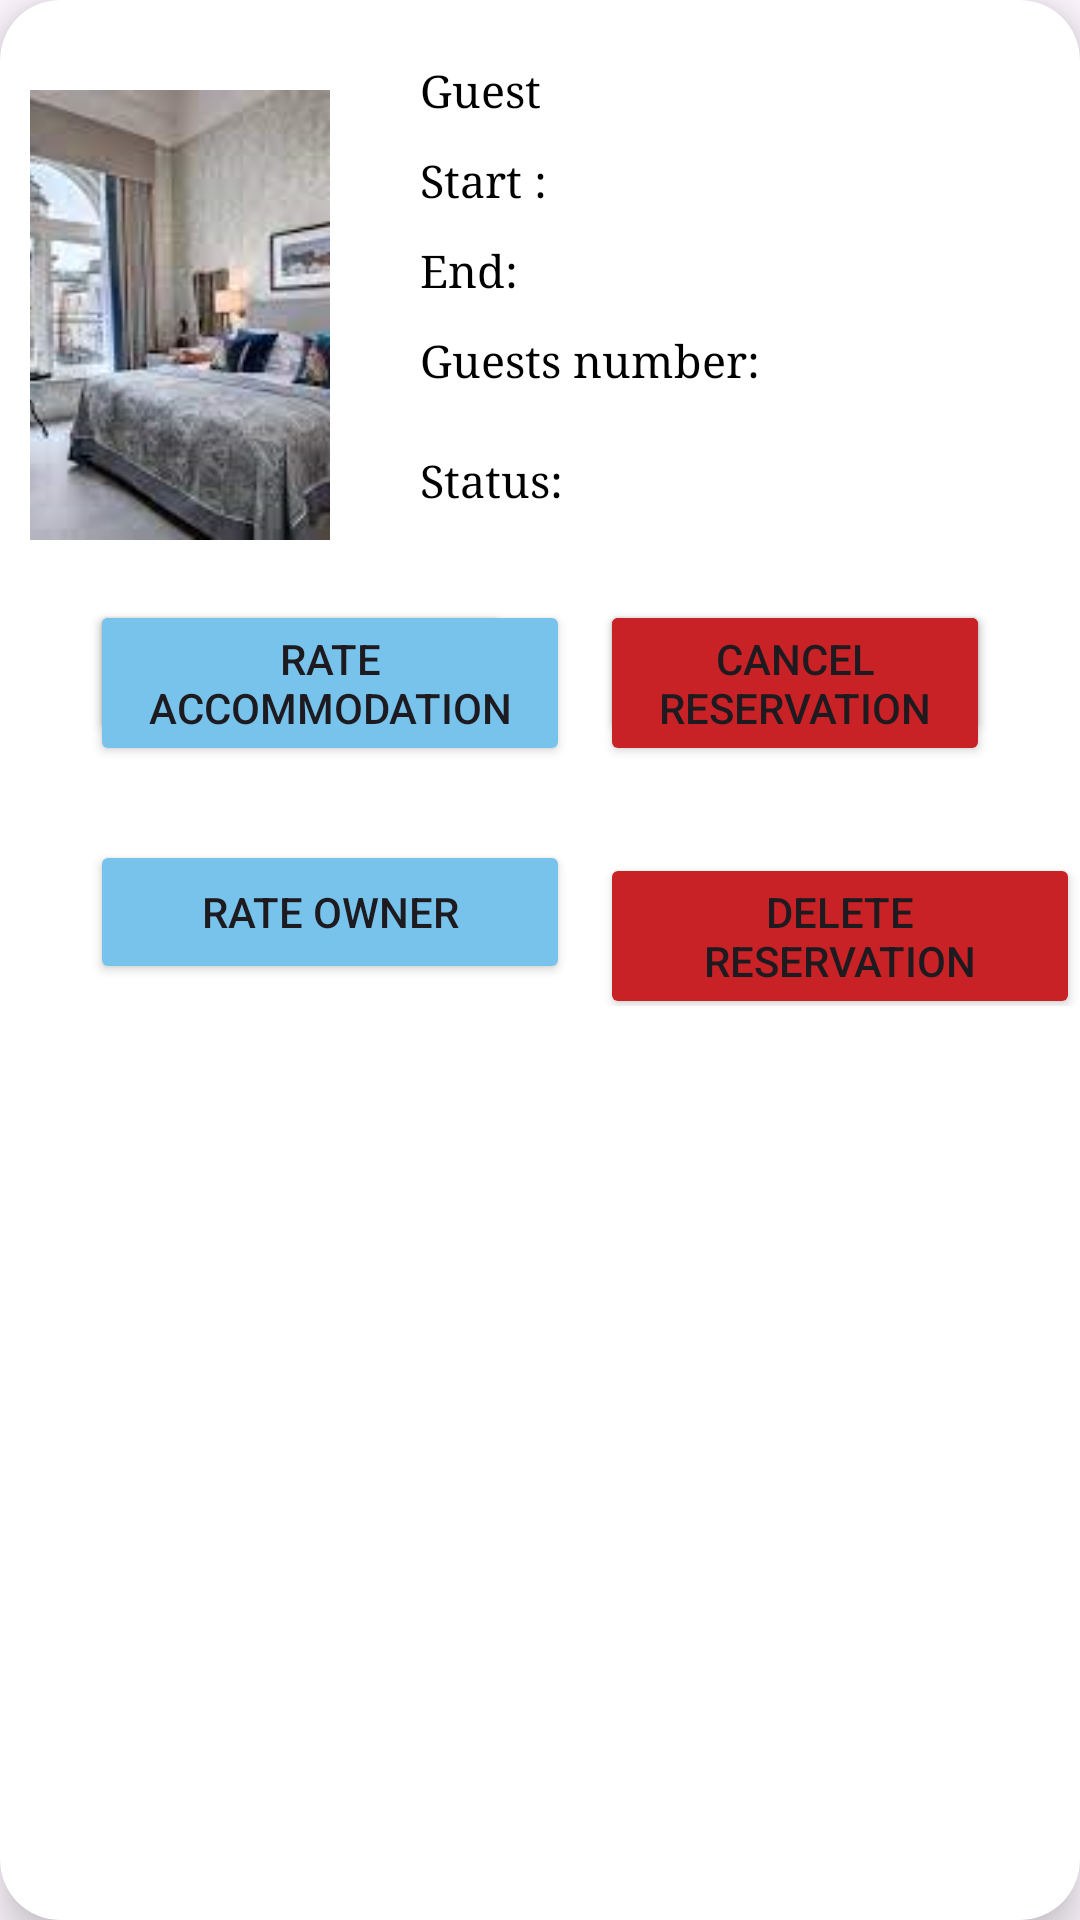

Here is an Android app screen rendered from its layout file. Give the layout XML and the strings, colors and styles it references.
<!-- AndroidManifest.xml: application theme AppTheme -->
<!-- res/layout/list_reservation_request.xml -->
<?xml version="1.0" encoding="utf-8"?>
<androidx.cardview.widget.CardView xmlns:android="http://schemas.android.com/apk/res/android"
    android:layout_width="match_parent"
    android:layout_marginStart="12dp"
    android:layout_marginEnd="12dp"
    android:layout_marginVertical="10dp"
    android:layout_marginHorizontal="10dp"
    xmlns:app="http://schemas.android.com/apk/res-auto"
    app:cardCornerRadius="20dp"
    app:cardElevation="8dp"
    android:layout_height="wrap_content">

    <RelativeLayout
        android:layout_width="match_parent"
        android:layout_height="wrap_content">

        <com.google.android.material.imageview.ShapeableImageView
            android:id="@+id/accommodationImage"
            android:layout_width="100dp"
            android:layout_height="150dp"
            android:layout_marginStart="10dp"
            android:layout_marginTop="30dp"
            android:layout_marginBottom="10dp"
            android:scaleType="centerCrop"
            android:src="@drawable/accommodation2"
          />

        <TextView
            android:layout_width="wrap_content"
            android:layout_height="30dp"
            android:id="@+id/listGuestUsername"
            android:text="Guest"
            android:textColor="@color/black"
            android:textSize="15sp"
            android:layout_marginTop="20dp"
            android:layout_marginStart="30dp"
            android:layout_toEndOf="@id/accommodationImage"
            android:fontFamily="serif"/>
        <TextView
            android:layout_width="wrap_content"
            android:layout_height="30dp"
            android:id="@+id/listStartDate"
            android:text="Start :"
            android:textColor="@color/black"
            android:textSize="15sp"
            android:layout_marginTop="50dp"
            android:layout_marginStart="30dp"
            android:layout_toEndOf="@id/accommodationImage"
            android:fontFamily="serif"/>
        <TextView
            android:layout_width="wrap_content"
            android:layout_height="30dp"
            android:id="@+id/listEndDate"
            android:text="End:"
            android:textColor="@color/black"
            android:textSize="15sp"
            android:layout_marginTop="80dp"
            android:layout_marginStart="30dp"
            android:layout_toEndOf="@id/accommodationImage"
            android:fontFamily="serif"/>
        <TextView
            android:layout_width="wrap_content"
            android:layout_height="30dp"
            android:id="@+id/listNumberOfGuests"
            android:text="Guests number:"
            android:textColor="@color/black"
            android:textSize="15sp"
            android:layout_marginTop="110dp"
            android:layout_marginStart="30dp"
            android:layout_marginBottom="30dp"
            android:layout_toEndOf="@id/accommodationImage"
            android:fontFamily="serif"/>
        <TextView
            android:layout_width="wrap_content"
            android:layout_height="30dp"
            android:id="@+id/listStatus"
            android:text="Status:"
            android:textColor="@color/black"
            android:textSize="15sp"
            android:layout_marginTop="150dp"
            android:layout_marginStart="30dp"
            android:layout_marginBottom="30dp"
            android:layout_toEndOf="@id/accommodationImage"
            android:fontFamily="serif"/>

        <LinearLayout
            android:layout_width="305dp"
            android:layout_height="wrap_content"
            android:layout_marginStart="30dp"
            android:layout_marginTop="200dp"
            android:layout_marginBottom="20dp"
            android:orientation="horizontal"

            android:textSize="15sp">

            <Button
                android:id="@+id/btnApprove"
                android:layout_width="140dp"
                android:layout_height="wrap_content"
                android:layout_marginEnd="10dp"
                android:backgroundTint="@color/colorAccent1"
                android:layout_marginLeft="80dp"
                android:onClick="onApproveClick"
                android:text="Approve"
                android:clickable="true"
                android:focusable="true"/>

            <Button
                android:id="@+id/btnReject"
                android:layout_width="130dp"
                android:layout_height="wrap_content"
                android:layout_marginLeft="20dp"
                android:backgroundTint="@color/colorRed"
                android:onClick="onRejectClick"
                android:text="Reject"
                android:clickable="true"
                android:focusable="true"/>
        </LinearLayout>

        <LinearLayout
            android:layout_width="305dp"
            android:layout_height="wrap_content"
            android:layout_marginStart="30dp"
            android:layout_marginTop="200dp"
            android:layout_marginBottom="20dp"
            android:orientation="horizontal"

            android:textSize="15sp">
            <Button
                android:id="@+id/btnRateAccommodation"
                android:layout_width="160dp"
                android:layout_height="wrap_content"
                android:backgroundTint="@color/colorAccent1"
                android:onClick="onCancelClick"
                android:text="Rate accommodation"
                android:clickable="true"
                android:focusable="true"/>
        <Button
            android:id="@+id/btnCancel"
            android:layout_width="130dp"
            android:layout_height="wrap_content"
            android:layout_marginLeft="10dp"
            android:backgroundTint="@color/colorRed"
            android:onClick="onCancelClick"
            android:text="Cancel Reservation"
            android:clickable="true"
            android:focusable="true"/>


        </LinearLayout>

        <LinearLayout
            android:layout_width="wrap_content"
            android:layout_height="wrap_content"
            android:layout_marginStart="30dp"
            android:layout_marginTop="280dp"
            android:layout_marginBottom="20dp"
            android:orientation="horizontal"

            android:textSize="15sp">
            <Button
                android:id="@+id/btnRateOwner"
                android:layout_width="160dp"
                android:layout_height="wrap_content"
                android:backgroundTint="@color/colorAccent1"
                android:onClick="onCancelClick"
                android:text="Rate Owner"
                android:clickable="true"
                android:focusable="true"/>
            <Button
                android:id="@+id/btnDeleteReservation"
                android:layout_width="wrap_content"
                android:layout_height="wrap_content"
                android:backgroundTint="@color/colorRed"
                android:layout_marginLeft="10dp"
                android:text="Delete reservation"
                android:clickable="true"
                android:focusable="true"/>


        </LinearLayout>



    </RelativeLayout>


</androidx.cardview.widget.CardView>
<!-- resources referenced by this layout -->
<resources>
  <color name="black">#FF000000</color>
  <color name="colorAccent1">#77c3ec</color>
  <color name="colorRed">#C82126</color>
  <!-- drawable accommodation2: png bitmap (drawable, 134016 bytes) -->
  <style name="AppTheme" parent="Theme.Material3.DayNight.NoActionBar">
          <item name="colorPrimary">#693BB9</item>
          <item name="colorPrimaryDark">@color/colorPrimaryDark1</item>
          <item name="colorAccent">@color/colorAccent1</item>
          <item name="windowActionBar">false</item>
          <item name="windowNoTitle">true</item>
      </style>
  <color name="colorPrimaryDark1">#89A88A</color>
</resources>
